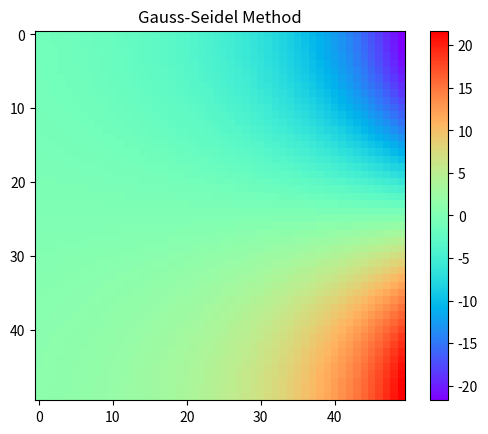
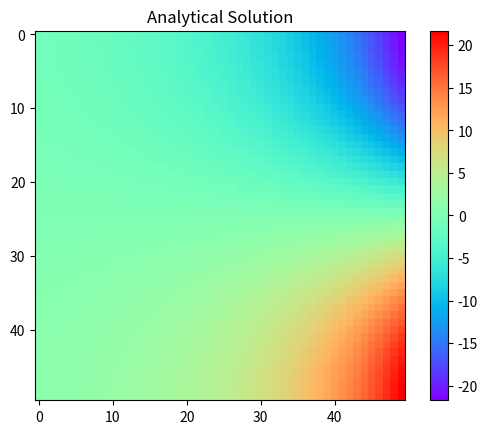

Reproduce these figures in Python, in order.
# -*- coding: utf-8 -*-
"""
Created on Fri Jul 12 12:57:20 2024

@author: ssharm37
"""

import numpy as np

N=52#number of nodes in x and y including the boundaries. 

#x and y are normalized to go from 0 to 1 each.

#forcing function
def forcing(x,y):
    return 0
#boundary conditions
def boundary_top(x,y):
    return -np.exp(np.pi*x)

def boundary_bottom(x,y):
    return np.exp(np.pi*x)

def boundary_left(x,y):
    return np.cos(np.pi*y)

def boundary_right(x,y):
    return np.exp(np.pi)*np.cos(np.pi*y)

#%%
h=1.0/(N-1.0) #step size

x=y=np.arange(0,1+h,h) #x and y coordinates of the grid points
y=y[::-1].copy()
grid=np.zeros((N,N)) #visual represenation of the grid

#evaluating forcing function at all the grid points. Origin is on bottom-left
forcing_val=np.zeros((N-2,N-2))
for i in range (0,N-2):
    for j in range (0,N-2):
        forcing_val[i,j]=forcing(x[j+1],y[i+1])

grid=np.zeros((N,N))
grid[1:N-1,1:N-1]=forcing_val.copy()  
grid[0,1:N-1]=boundary_top(x[1:N-1],y[0])
grid[1:N-1,0]=boundary_left(x[0],y[1:N-1])
grid[-1,1:N-1]=boundary_bottom(x[1:N-1],y[-1])
grid[1:N-1,-1]=boundary_right(x[-1],y[1:N-1])

#adding boundary values to the neighbouring elements
grid[1,1:N-1]=grid[1,1:N-1]-grid[0,1:N-1]/h**2.0 #top
grid[-2,1:N-1]=grid[-2,1:N-1]-grid[-1,1:N-1]/h**2.0#bottom
grid[1:N-1,1]=grid[1:N-1,1]-grid[1:N-1,0]/h**2.0 #left
grid[1:N-1,-2]=grid[1:N-1,-2]-grid[1:N-1,-1]/h**2.0#right


#%%        

b=np.reshape(grid[1:N-1,1:N-1],(N-2*N-2))#converting the grid to a vector for Ax=b


#%%

D=np.diag(-1.0*np.ones(N-3),-1)+np.diag(4.0*np.ones(N-2),0)+np.diag(-1.0*np.ones(N-3),1)
        
I=-np.identity(N-2)

O= np.zeros((N-2,N-2))

num_points=int((N-2)*(N-2))

filler=int((num_points-2*(N-2))/(N-2))

super_matrix=[I]
super_matrix.extend([D])
super_matrix.extend([I])
for i in range(0,filler):
    super_matrix.extend([O])

super_matrix=np.array(super_matrix)

def CoefficientMatrix(z):
    n=z.shape[1]
    m=z.shape[0]
    F=np.zeros((n*n,n,n))
    M=np.zeros((n*n,n*n))
    for i in range(0,n):
        F[i*n:n+i*n]=np.take(z,range(1-i,m-i),mode='wrap',axis=0)
    for i in range(0,n):
        M[i*n:n+n*i,:]=np.hstack(F[i*n:n+n*i])
    u,l=np.triu(M,1),np.tril(M,-1)
    d=M-u-l
    return u,l,d #return upper part, lower part and diagonal of the matrix
    
def GaussSeidel(z,b,guess,iterations):
    u,l,d=CoefficientMatrix(z)
    #solving Ax=b
    #where A=u+l+d
    x=guess
    c1=np.linalg.inv(d+l)
    b1=c1@(-b*h**2.0)
    c2=-np.matmul(c1,u)
    for i in range (0,iterations):
        for j in range(0,len(x)):
            x[j]=c2[j,:]@x+b1[j] #use the latest updated value
        print("Iteration:",i)
    return x
    

guess=np.random.rand((N-2)*(N-2)) #random guess to initialize the solution
solution=GaussSeidel(super_matrix,b,guess,1000)
solution=solution.reshape((N-2,N-2)) #reshaping the solution to grid for visualization

#analytical solution
def analytic(x,y):
    return np.exp(np.pi*x)*np.cos(np.pi*y)

trueSolution=np.zeros((N-2,N-2))
for i in range (0,N-2):
    for j in range (0,N-2):
        trueSolution[i,j]=analytic(x[j+1],y[i+1])

#%%
       
import matplotlib.pyplot as plt

plt.figure(1,dpi=600)
plt.imshow(solution,cmap='rainbow')
plt.title('Gauss-Seidel Method')
plt.colorbar() 
plt.show()

plt.figure(2,dpi=600)
plt.imshow(trueSolution,cmap='rainbow')
plt.title('Analytical Solution')
plt.colorbar() 
plt.show()

print("Max Error:", np.max(abs(solution-trueSolution)))
